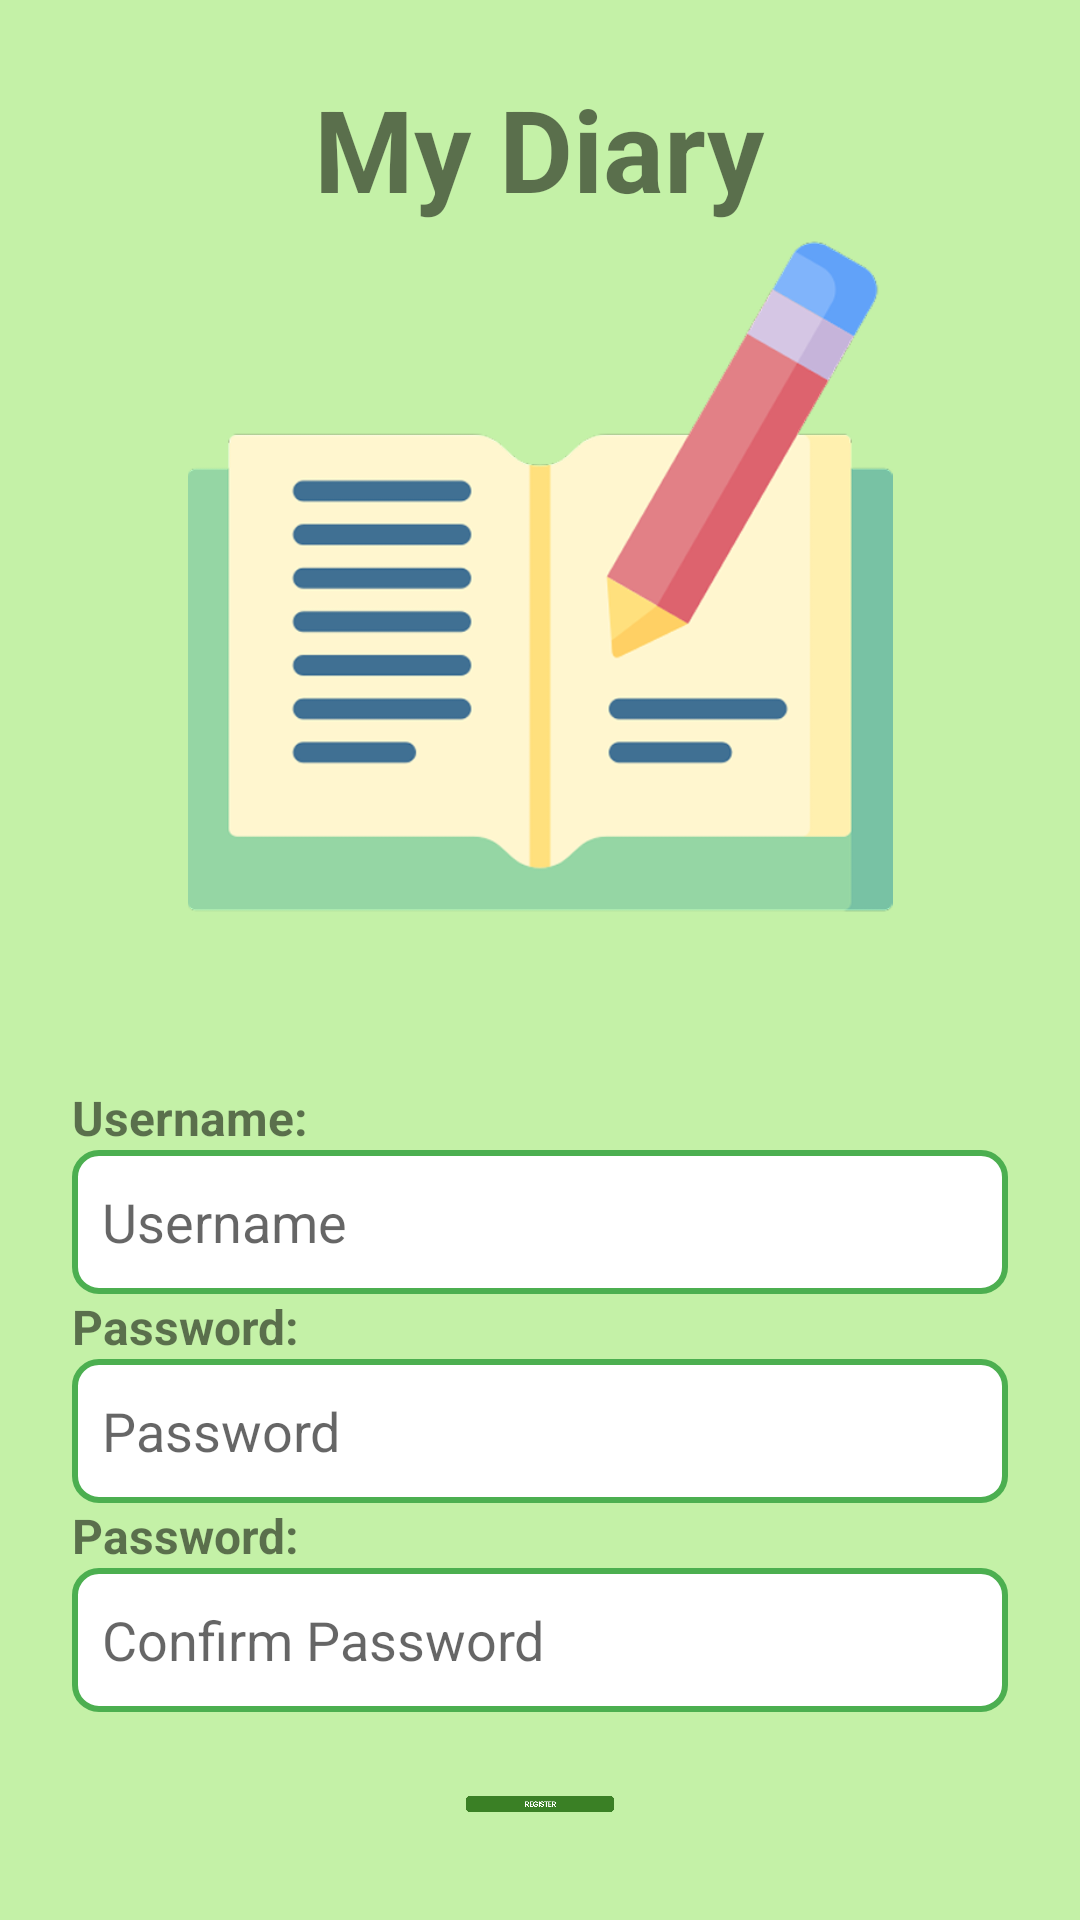

Android layout source for this screen:
<!-- AndroidManifest.xml: application theme Theme.DiaryApplication -->
<!-- res/layout/activity_register.xml -->
<?xml version="1.0" encoding="utf-8"?>
<LinearLayout xmlns:android="http://schemas.android.com/apk/res/android"
    xmlns:app="http://schemas.android.com/apk/res-auto"
    xmlns:tools="http://schemas.android.com/tools"
    android:id="@+id/main"
    android:layout_width="match_parent"
    android:layout_height="match_parent"
    android:padding="24dp"
    android:orientation="vertical"
    android:background="#C4F1A7"
    tools:context=".LoginActivity">

    <TextView
        android:layout_width="wrap_content"
        android:layout_height="wrap_content"
        android:text="My Diary"
        android:textSize="38dp"
        android:layout_gravity="center_horizontal"
        android:textStyle="bold"/>

    <ImageView
        android:layout_width="match_parent"
        android:layout_height="235dp"
        android:src="@drawable/diary"/>

    <LinearLayout
        android:layout_width="match_parent"
        android:layout_height="match_parent"
        android:layout_marginVertical="12dp"
        android:orientation="vertical">
        <TextView
            android:layout_width="wrap_content"
            android:layout_height="wrap_content"
            android:text="Username:"
            android:textSize="16sp"
            android:textStyle="bold"
            android:layout_marginTop="40dp"/>

        <EditText
            android:id="@+id/registerUsername"
            android:layout_width="match_parent"
            android:layout_height="48dp"
            android:hint="Username"
            android:background="@drawable/rounded_edittext"
            />
        <TextView
            android:layout_width="wrap_content"
            android:layout_height="wrap_content"
            android:text="Password:"
            android:textSize="16sp"
            android:textStyle="bold"/>

        <EditText
            android:id="@+id/registerPassword"
            android:layout_width="match_parent"
            android:layout_height="48dp"
            android:hint="Password"
            android:background="@drawable/rounded_edittext"
            />
        <TextView
            android:layout_width="wrap_content"
            android:layout_height="wrap_content"
            android:text="Password:"
            android:textSize="16sp"
            android:textStyle="bold"/>

        <EditText
            android:id="@+id/registerConfirmPassword"
            android:layout_width="match_parent"
            android:layout_height="48dp"
            android:hint="Confirm Password"
            android:background="@drawable/rounded_edittext"
            />

        <LinearLayout
            android:layout_width="match_parent"
            android:layout_height="match_parent"
            android:orientation="vertical"
            android:layout_marginTop="28dp">

            <ImageView
                android:id="@+id/registerUserButton"
                android:layout_width="match_parent"
                android:layout_height="wrap_content"
                android:src="@drawable/registerbutton"
                android:adjustViewBounds="true"
                android:scaleType="fitCenter" />
        </LinearLayout>

    </LinearLayout>

</LinearLayout>
<!-- resources referenced by this layout -->
<resources>
  <!-- drawable diary: png bitmap (drawable, 37921 bytes) -->
  <!-- drawable registerbutton: png bitmap (drawable, 4372 bytes) -->
  <!-- drawable rounded_edittext (drawable) -->
  <?xml version="1.0" encoding="utf-8"?>
  <shape xmlns:android="http://schemas.android.com/apk/res/android"
      android:shape="rectangle">
      <solid android:color="#FFFFFF" /> 
      <stroke
          android:width="2dp"
          android:color="#4CAF50" /> 
      <corners android:radius="8dp" /> 
      <padding android:left="10dp"
          android:top="10dp"
          android:right="10dp"
          android:bottom="10dp" />
  </shape>
  <style name="Theme.DiaryApplication" parent="android:Theme.Material.Light.NoActionBar" />
</resources>
